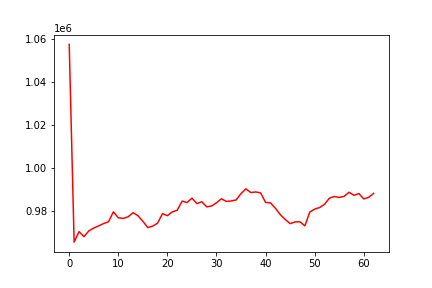

Source data for this figure (header and first rows):
, 0
0, 1057467
1, 965463
2, 970345
3, 967983
4, 970681
5, 972036
6, 973006
7, 974110
8, 974930
9, 979553
10, 976779
11, 976494
12, 977243
13, 979149
14, 977756
15, 975168
16, 972253
17, 972896
18, 974289
19, 978729
20, 977754
21, 979520
22, 980311
23, 984544
24, 983897
25, 985921
26, 983381
27, 984261
28, 981890
29, 982269
30, 983787
31, 985627
32, 984407
33, 984616
34, 985090
35, 988067
36, 990262
37, 988516
38, 988828
39, 988334
40, 983933
41, 983706
42, 981216
43, 978236
44, 975984
45, 974072
46, 974859
47, 974919
48, 973021
49, 979445
50, 980833
51, 981554
52, 983045
53, 985914
54, 986684
55, 986254
56, 986768
57, 988664
58, 987242
59, 988084
... 3 more rows
